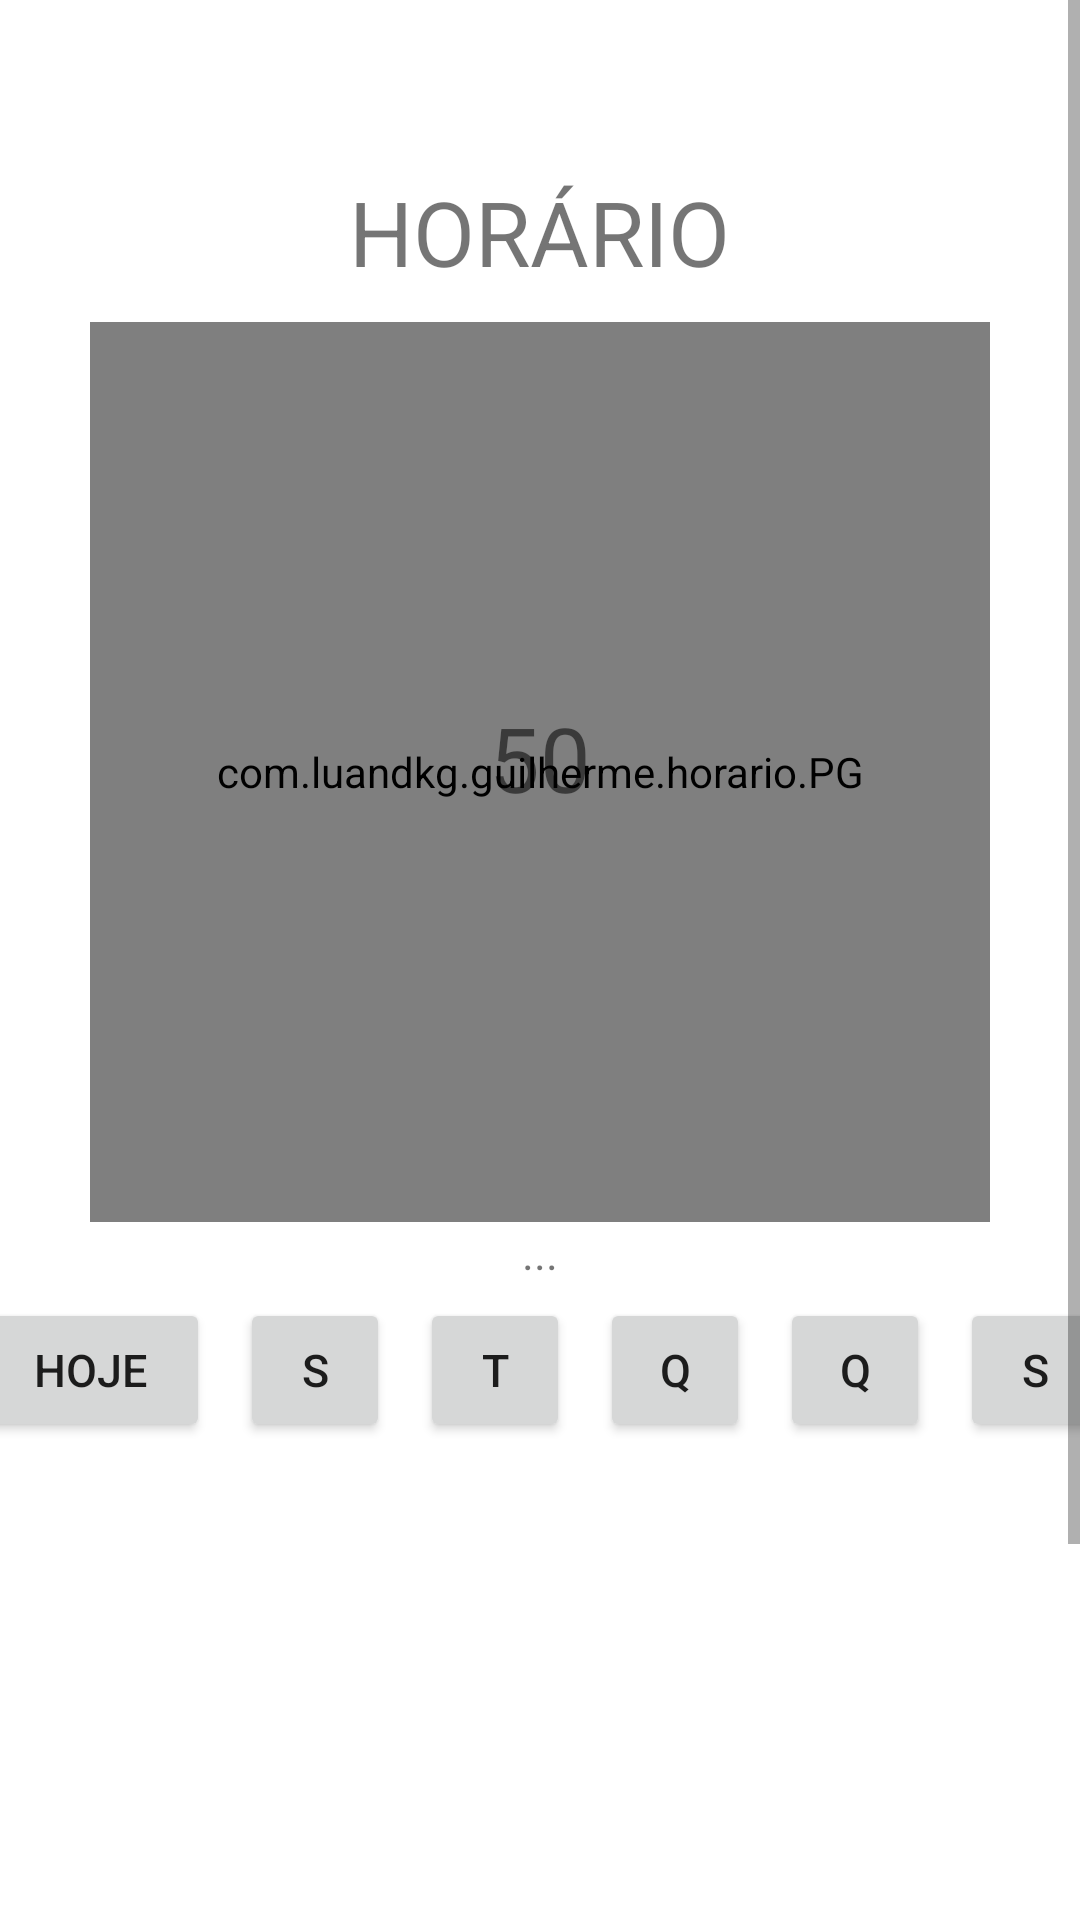

Produce the Android XML layout that renders to this screen, including the resource entries it uses.
<!-- AndroidManifest.xml: application theme Theme.Guilherme -->
<!-- res/layout/fragment_gallery.xml -->
<?xml version="1.0" encoding="utf-8"?>
<ScrollView
xmlns:android="http://schemas.android.com/apk/res/android"
android:layout_width="match_parent"
android:layout_height="match_parent">
<LinearLayout xmlns:android="http://schemas.android.com/apk/res/android"
    xmlns:app="http://schemas.android.com/apk/res-auto"
    xmlns:tools="http://schemas.android.com/tools"
    android:layout_width="match_parent"
    android:layout_height="match_parent"
    android:gravity="center_horizontal"
    android:orientation="vertical"
    tools:context=".activities.HorarioFragment">

    <TextView
        android:layout_width="wrap_content"
        android:layout_height="wrap_content"
        android:layout_margin="10dp"
        android:text=""
        android:textSize="20dp"
        app:layout_constraintBottom_toBottomOf="parent"
        app:layout_constraintLeft_toLeftOf="parent"
        app:layout_constraintRight_toRightOf="parent"
        app:layout_constraintTop_toTopOf="parent" />

    <TextView
        android:layout_width="wrap_content"
        android:layout_height="wrap_content"
        android:layout_margin="10dp"
        android:text="HORÁRIO"
        android:textSize="30dp"
        app:layout_constraintBottom_toBottomOf="parent"
        app:layout_constraintLeft_toLeftOf="parent"
        app:layout_constraintRight_toRightOf="parent"
        app:layout_constraintTop_toTopOf="parent" />

    <FrameLayout
        android:layout_width="match_parent"
        android:layout_height="300dp"
        android:gravity="center_horizontal"
        >

        <com.luandkg.guilherme.horario.PG
            android:id="@+id/progressoGeral"
            android:layout_width="300dp"
            android:layout_height="300dp"
            android:gravity="center"
            android:layout_gravity="center"/>



        <TextView
            android:id="@+id/contador"
            android:layout_width="match_parent"
            android:layout_height="wrap_content"
            android:layout_marginTop="125dp"
            android:text="50"
            android:textSize="30dp"
            android:textAlignment="center"

            app:layout_constraintBottom_toBottomOf="parent"
            app:layout_constraintLeft_toLeftOf="parent"
            app:layout_constraintRight_toRightOf="parent"
            app:layout_constraintTop_toTopOf="parent" />

    </FrameLayout>

    <TextView
        android:id="@+id/fazendo"
        android:layout_width="match_parent"
        android:layout_height="wrap_content"
        android:text="..."
        android:textSize="15dp"
        android:textAlignment="center"
        app:layout_constraintBottom_toBottomOf="parent"
        app:layout_constraintLeft_toLeftOf="parent"
        app:layout_constraintRight_toRightOf="parent"
        app:layout_constraintTop_toTopOf="parent" />

    <LinearLayout
        android:layout_width="match_parent"
        android:layout_height="wrap_content"
        android:gravity="center_horizontal">

        <Button
            android:id="@+id/hoje"
            android:layout_width="80dp"
            android:layout_height="wrap_content"
            android:layout_margin="5dp"
            android:text="HOJE"
            android:textSize="15dp" />

        <Button
            android:id="@+id/segunda"
            android:layout_width="50dp"
            android:layout_height="wrap_content"
            android:layout_margin="5dp"
            android:text="S"
            android:textSize="15dp" />

        <Button
            android:id="@+id/terca"
            android:layout_width="50dp"
            android:layout_height="wrap_content"
            android:layout_margin="5dp"
            android:text="T"
            android:textSize="15dp" />

        <Button
            android:id="@+id/quarta"
            android:layout_width="50dp"
            android:layout_height="wrap_content"
            android:layout_margin="5dp"
            android:text="Q"
            android:textSize="15dp" />

        <Button
            android:id="@+id/quinta"
            android:layout_width="50dp"
            android:layout_height="wrap_content"
            android:layout_margin="5dp"
            android:text="Q"
            android:textSize="15dp" />

        <Button
            android:id="@+id/sexta"
            android:layout_width="50dp"
            android:layout_height="wrap_content"
            android:layout_margin="5dp"
            android:text="S"
            android:textSize="15dp" />


    </LinearLayout>

    <ListView
        android:id="@+id/lista"
        android:layout_width="match_parent"
        android:gravity="center_horizontal"
        android:layout_height="290dp" />

    <TextView
        android:id="@+id/rodape"
        android:layout_width="match_parent"
        android:layout_height="wrap_content"
        android:layout_marginEnd="10dp"
        android:text="..."
        android:textSize="15dp"
        android:textAlignment="center"
        app:layout_constraintBottom_toBottomOf="parent"
        app:layout_constraintLeft_toLeftOf="parent"
        app:layout_constraintRight_toRightOf="parent"
        app:layout_constraintTop_toTopOf="parent" />

</LinearLayout>
</ScrollView>
<!-- resources referenced by this layout -->
<resources>
  <style name="Theme.Guilherme" parent="Theme.MaterialComponents.DayNight.NoActionBar">
          
          <item name="colorPrimary">@color/purple_500</item>
          <item name="colorPrimaryVariant">@color/purple_700</item>
          <item name="colorOnPrimary">@color/white</item>
          
          <item name="colorSecondary">@color/teal_200</item>
          <item name="colorSecondaryVariant">@color/teal_700</item>
          <item name="colorOnSecondary">@color/black</item>
          
          <item name="android:statusBarColor" tools:targetApi="l">?attr/colorPrimaryVariant</item>
          
      </style>
  <color name="purple_500">#0288D1</color>
  <color name="purple_700">#0288D1</color>
  <color name="white">#FFFFFFFF</color>
  <color name="teal_200">#0288D1</color>
  <color name="teal_700">#0288D1</color>
  <color name="black">#FF000000</color>
</resources>
